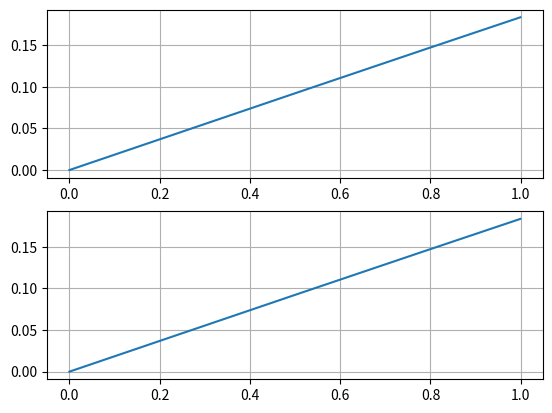

Reproduce this figure in Python.
import numpy as np
import matplotlib.pyplot as plt

def func_py(x: list[float], N: int) -> list[float]:
    """
    """
    return [np.sin(np.pi * xi / N) for xi in x]

def tabulate_py(a: float, b: float, n: int, N: int) -> tuple:
    x = [a + i*(b - a)/n for i in range(n)]
    y = func_py(x, N)
    return x, y

def main():
    a, b, n, N = 0, 1, 1000, 17

    fig, (ax1, ax2) = plt.subplots(2, 1)
    test_tabulation(tabulate_py, a, b, n, N, ax1)
    test_tabulation(tabulate_py, a, b, n, N, ax2)
    plt.show()

def test_tabulation(f, a, b, n, N, axis):
    res = f(a, b, n, N)
    axis.plot(res[0], res[1])
    axis.grid()

if __name__ == '__main__':
    main()
